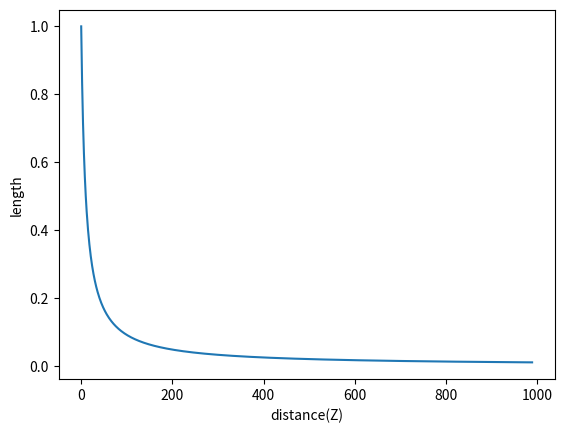

Write Python code to recreate this figure.
from math import sqrt
import matplotlib.pyplot as plt
#From the video:
#https://www.youtube.com/watch?v=iMrRwXtab6Y&list=PLhwIOYE-ldwL6h-peJADfNm8bbO3GlKEy&index=4

# Write some code that simulates the projection of a line
# segment defined by two points (-5,Z) and (5,Z), where Z
# ranges from 10 to 1000, and assuming a camera focal
# length of f=1.
#
# For each distance Z, project the two points into a 1-D
# sensor under perspective projection, and compute the
# length of the segment.
#
# Plot this length as a function of distance Z to see how size
# changes as a function of distance to the camera.


X1 = -5
X2 = 5
f = 1 #focal length

L=[]
for Z in range(10,1000):
    x1 = -f*X1/Z
    x2 = -f*X2/Z
    L.append(sqrt((x1-x2)**2))

plt.plot(L)
plt.xlabel('distance(Z)')
plt.ylabel('length')